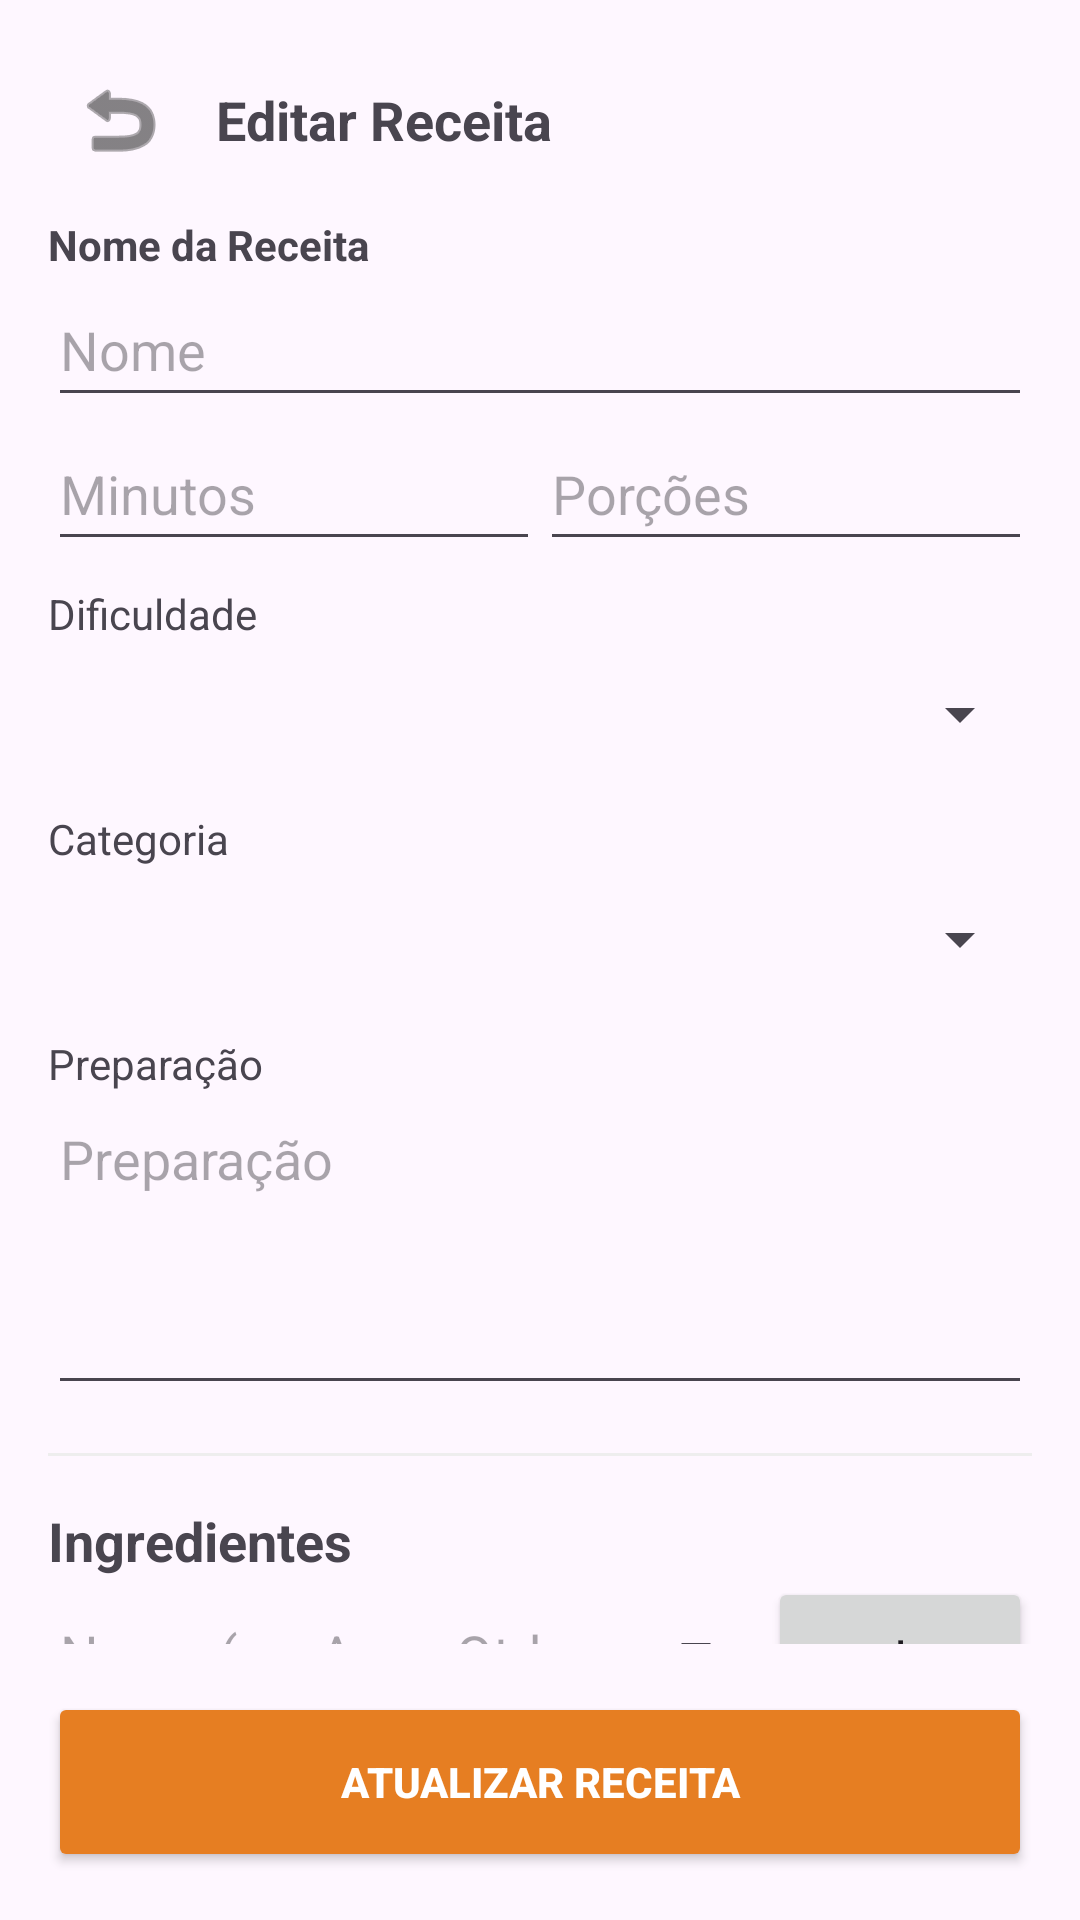

Produce the Android XML layout that renders to this screen, including the resource entries it uses.
<!-- AndroidManifest.xml: application theme Theme.Projeto_Cmen_Gestor_Receitas_Lista_compras -->
<!-- res/layout/activity_editar_receita.xml -->
<?xml version="1.0" encoding="utf-8"?>
<androidx.constraintlayout.widget.ConstraintLayout
    xmlns:android="http://schemas.android.com/apk/res/android"
    xmlns:app="http://schemas.android.com/apk/res-auto"
    android:id="@+id/layout_editar_receita"
    android:layout_width="match_parent"
    android:layout_height="match_parent"
    android:padding="16dp">

    <LinearLayout
        android:id="@+id/layoutAcoesTopo"
        android:layout_width="match_parent"
        android:layout_height="wrap_content"
        android:orientation="horizontal"
        android:gravity="center_vertical"
        app:layout_constraintTop_toTopOf="parent">

        <ImageButton
            android:id="@+id/btnVoltar"
            android:layout_width="48dp"
            android:layout_height="48dp"
            android:minHeight="48dp"
            android:minWidth="48dp"
            android:background="?attr/selectableItemBackgroundBorderless"
            android:contentDescription="@string/btn_voltar"
            android:src="@android:drawable/ic_menu_revert"
            app:tint="#333333" />

        <TextView
            android:layout_width="wrap_content"
            android:layout_height="wrap_content"
            android:layout_marginStart="8dp"
            android:text="@string/tv_editar_receita"
            android:textSize="18sp"
            android:textStyle="bold" />
    </LinearLayout>

    <androidx.core.widget.NestedScrollView
        android:layout_width="0dp"
        android:layout_height="0dp"
        android:layout_marginTop="8dp"
        android:layout_marginBottom="16dp"
        app:layout_constraintBottom_toTopOf="@+id/btnGuardarReceita"
        app:layout_constraintEnd_toEndOf="parent"
        app:layout_constraintStart_toStartOf="parent"
        app:layout_constraintTop_toBottomOf="@id/layoutAcoesTopo">

        <LinearLayout
            android:layout_width="match_parent"
            android:layout_height="wrap_content"
            android:orientation="vertical">

            <TextView android:text="@string/label_nome_receita" android:textStyle="bold" android:layout_width="match_parent" android:layout_height="wrap_content"/>
            <EditText
                android:id="@+id/etNome"
                android:layout_width="match_parent"
                android:layout_height="wrap_content"
                android:minHeight="48dp"
                android:hint="@string/hint_nome"
                android:importantForAutofill="no"
                android:inputType="textCapSentences"/>

            <LinearLayout android:layout_width="match_parent" android:layout_height="wrap_content" android:orientation="horizontal">
                <EditText
                    android:id="@+id/etTempo"
                    android:layout_width="0dp"
                    android:layout_height="wrap_content"
                    android:layout_weight="1"
                    android:minHeight="48dp"
                    android:hint="@string/hint_minutos"
                    android:inputType="number"
                    android:importantForAutofill="no"/>
                <EditText
                    android:id="@+id/etPorcoes"
                    android:layout_width="0dp"
                    android:layout_height="wrap_content"
                    android:layout_weight="1"
                    android:minHeight="48dp"
                    android:hint="@string/hint_porcoes"
                    android:inputType="number"
                    android:importantForAutofill="no"/>
            </LinearLayout>

            <TextView android:text="@string/label_dificuldade" android:layout_width="match_parent" android:layout_height="wrap_content" android:layout_marginTop="8dp"/>
            <Spinner
                android:id="@+id/spDificuldade"
                android:layout_width="match_parent"
                android:layout_height="wrap_content"
                android:minHeight="48dp" />

            <TextView android:text="@string/label_categoria" android:layout_width="match_parent" android:layout_height="wrap_content" android:layout_marginTop="8dp"/>
            <Spinner
                android:id="@+id/spCategoria"
                android:layout_width="match_parent"
                android:layout_height="wrap_content"
                android:minHeight="48dp" />

            <TextView android:text="@string/label_preparacao" android:layout_width="match_parent" android:layout_height="wrap_content" android:layout_marginTop="8dp"/>
            <EditText
                android:id="@+id/etPreparacao"
                android:layout_width="match_parent"
                android:layout_height="wrap_content"
                android:minHeight="48dp"
                android:lines="4"
                android:gravity="top"
                android:hint="@string/label_preparacao"
                android:inputType="textMultiLine"
                android:importantForAutofill="no"/>

            <View android:layout_width="match_parent" android:layout_height="1dp" android:background="#EEEEEE" android:layout_marginVertical="16dp"/>

            <TextView android:text="@string/label_ingredientes" android:textStyle="bold" android:textSize="18sp" android:layout_width="match_parent" android:layout_height="wrap_content"/>

            <LinearLayout android:layout_width="match_parent" android:layout_height="wrap_content" android:orientation="horizontal" android:gravity="center_vertical">
                <AutoCompleteTextView
                    android:id="@+id/autoCompleteIngrediente"
                    android:layout_width="0dp"
                    android:layout_height="wrap_content"
                    android:layout_weight="1"
                    android:minHeight="48dp"
                    android:hint="@string/hint_ingrediente_nome"
                    android:inputType="text"
                    android:importantForAutofill="no"/>
                <EditText
                    android:id="@+id/etQtdIngrediente"
                    android:layout_width="60dp"
                    android:layout_height="wrap_content"
                    android:minHeight="48dp"
                    android:hint="@string/hint_qtd"
                    android:inputType="numberDecimal"
                    android:importantForAutofill="no"/>
                <Spinner
                    android:id="@+id/spMedidaIngrediente"
                    android:layout_width="wrap_content"
                    android:layout_height="wrap_content"
                    android:minHeight="48dp" />
                <Button
                    android:id="@+id/btnAdicionarIngrediente"
                    android:layout_width="wrap_content"
                    android:layout_height="wrap_content"
                    android:minHeight="48dp"
                    android:text="@string/btn_adicionar" />
            </LinearLayout>

            <TextView
                android:id="@+id/tvListaTemp"
                android:layout_width="match_parent"
                android:layout_height="wrap_content"
                android:minHeight="48dp"
                android:gravity="center_vertical"
                android:layout_marginTop="8dp"
                android:padding="8dp"
                android:background="?attr/selectableItemBackground"
                android:clickable="true"
                android:focusable="true"
                android:text="@string/msg_nenhum_ingrediente"
                android:contentDescription="@string/tv_lista_de_ingredientes_edicao"/>
        </LinearLayout>
    </androidx.core.widget.NestedScrollView>

    <Button
        android:id="@+id/btnGuardarReceita"
        android:layout_width="match_parent"
        android:layout_height="60dp"
        android:minHeight="48dp"
        android:backgroundTint="#E67E22"
        android:text="@string/btn_atualizar_receita"
        android:textColor="@android:color/white"
        android:textStyle="bold"
        app:layout_constraintBottom_toBottomOf="parent" />

</androidx.constraintlayout.widget.ConstraintLayout>
<!-- resources referenced by this layout -->
<resources>
  <string name="btn_adicionar">+</string>
  <string name="btn_atualizar_receita">ATUALIZAR RECEITA</string>
  <string name="btn_voltar">Voltar</string>
  <string name="hint_ingrediente_nome">Nome (ex: Arroz)</string>
  <string name="hint_minutos">Minutos</string>
  <string name="hint_nome">Nome</string>
  <string name="hint_porcoes">Porções</string>
  <string name="hint_qtd">Qtd</string>
  <string name="label_categoria">Categoria</string>
  <string name="label_dificuldade">Dificuldade</string>
  <string name="label_ingredientes">Ingredientes</string>
  <string name="label_nome_receita">Nome da Receita</string>
  <string name="label_preparacao">Preparação</string>
  <string name="msg_nenhum_ingrediente">Nenhum ingrediente adicionado.</string>
  <string name="tv_editar_receita">Editar Receita</string>
  <string name="tv_lista_de_ingredientes_edicao">Lista de ingredientes para edição</string>
  <style name="Theme.Projeto_Cmen_Gestor_Receitas_Lista_compras" parent="Base.Theme.Projeto_Cmen_Gestor_Receitas_Lista_compras" />
  <style name="Base.Theme.Projeto_Cmen_Gestor_Receitas_Lista_compras" parent="Theme.Material3.DayNight.NoActionBar">
          
          
      </style>
</resources>
